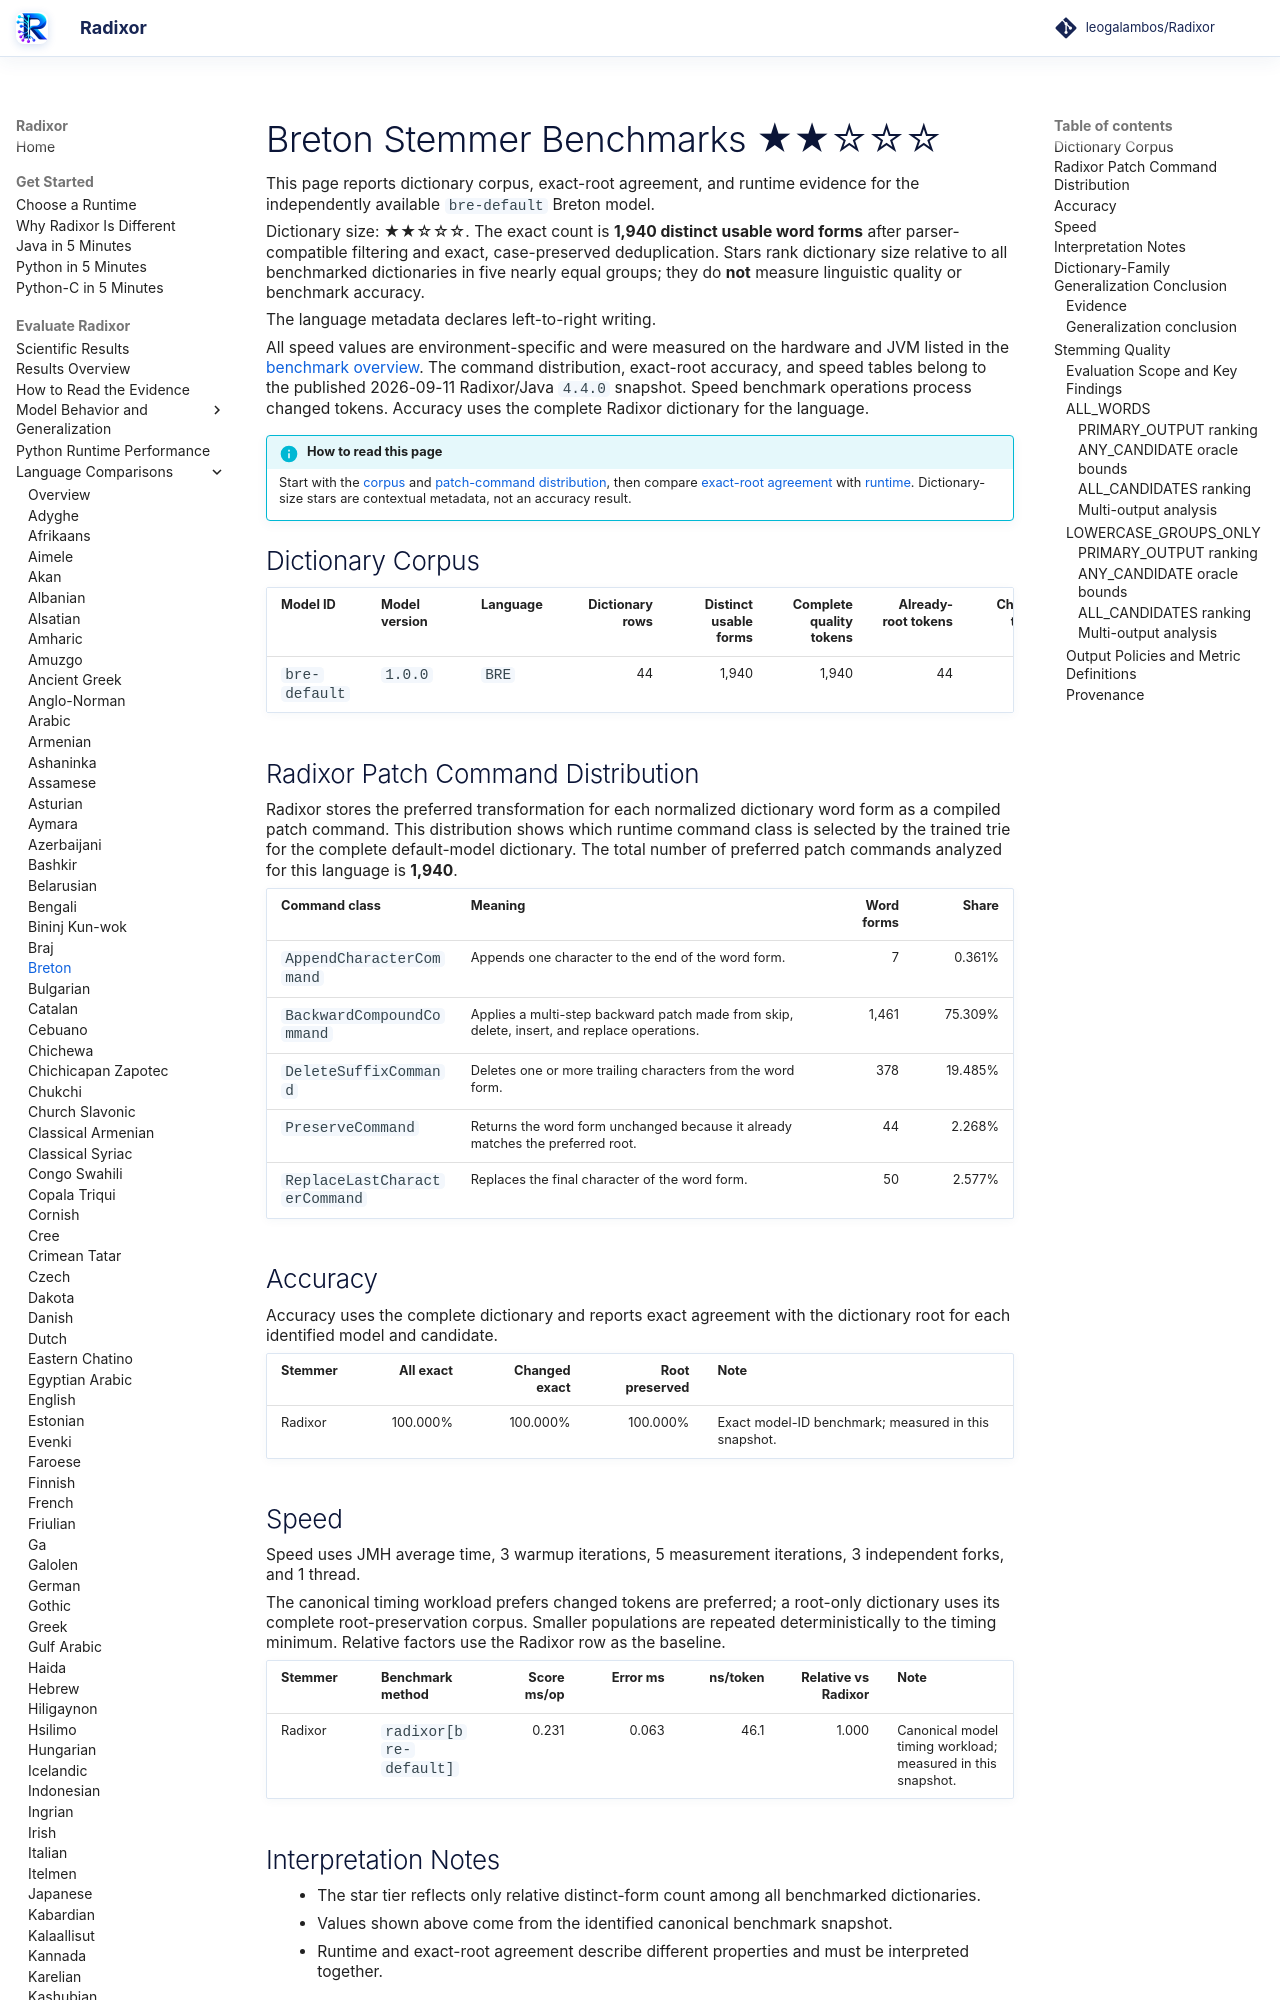

repository: leogalambos/Radixor · page: benchmarks/languages/bre/index.html · generator: mkdocs

# Breton Stemmer Benchmarks <span class="dictionary-rating" role="img" aria-label="Relative dictionary size 2 of 5; 1,940 distinct usable word forms" title="Relative dictionary size 2 of 5; 1,940 distinct usable word forms">★★☆☆☆</span>

This page reports dictionary corpus, exact-root agreement, and runtime evidence for the independently available `bre-default` Breton model.

<!-- DICTIONARY-SIZE-RATING:START -->
Dictionary size: <span class="dictionary-rating" role="img" aria-label="Relative dictionary size 2 of 5; 1,940 distinct usable word forms" title="Relative dictionary size 2 of 5; 1,940 distinct usable word forms">★★☆☆☆</span>. The exact count is **1,940 distinct usable word forms** after parser-compatible filtering and exact, case-preserved deduplication. Stars rank dictionary size relative to all benchmarked dictionaries in five nearly equal groups; they do **not** measure linguistic quality or benchmark accuracy.
<!-- DICTIONARY-SIZE-RATING:END -->

The language metadata declares left-to-right writing.

All speed values are environment-specific and were measured on the hardware and JVM listed in the [benchmark overview](../index.md). The command distribution, exact-root accuracy, and speed tables belong to the published 2026-09-11 Radixor/Java `4.4.0` snapshot. Speed benchmark operations process changed tokens. Accuracy uses the complete Radixor dictionary for the language.

<!-- BENCHMARK-EVIDENCE-MAP:START -->
!!! info "How to read this page"
    Start with the [corpus](#dictionary-corpus) and [patch-command distribution](#radixor-patch-command-distribution), then compare [exact-root agreement](#accuracy) with [runtime](#speed). Dictionary-size stars are contextual metadata, not an accuracy result.
<!-- BENCHMARK-EVIDENCE-MAP:END -->

## Dictionary Corpus

| Model ID | Model version | Language | Dictionary rows | Distinct usable forms | Complete quality tokens | Already-root tokens | Changed tokens | Timing workload | JMH timing tokens |
| --- | --- | --- | ---: | ---: | ---: | ---: | ---: | --- | ---: |
| `bre-default` | `1.0.0` | `BRE` | 44 | 1,940 | 1,940 | 44 | 1,896 | changed tokens | 5,000 |

## Radixor Patch Command Distribution

Radixor stores the preferred transformation for each normalized dictionary word form as a compiled patch command. This distribution shows which runtime command class is selected by the trained trie for the complete default-model dictionary. The total number of preferred patch commands analyzed for this language is **1,940**.

| Command class | Meaning | Word forms | Share |
| --- | --- | ---: | ---: |
| `AppendCharacterCommand` | Appends one character to the end of the word form. | 7 | 0.361% |
| `BackwardCompoundCommand` | Applies a multi-step backward patch made from skip, delete, insert, and replace operations. | 1,461 | 75.309% |
| `DeleteSuffixCommand` | Deletes one or more trailing characters from the word form. | 378 | 19.485% |
| `PreserveCommand` | Returns the word form unchanged because it already matches the preferred root. | 44 | 2.268% |
| `ReplaceLastCharacterCommand` | Replaces the final character of the word form. | 50 | 2.577% |

## Accuracy

Accuracy uses the complete dictionary and reports exact agreement with the dictionary root for each identified model and candidate.

| Stemmer | All exact | Changed exact | Root preserved | Note |
| --- | ---: | ---: | ---: | --- |
| Radixor | 100.000% | 100.000% | 100.000% | Exact model-ID benchmark; measured in this snapshot. |

## Speed

Speed uses JMH average time, 3 warmup iterations, 5 measurement iterations, 3 independent forks, and 1 thread.

The canonical timing workload prefers changed tokens are preferred; a root-only dictionary uses its complete root-preservation corpus. Smaller populations are repeated deterministically to the timing minimum. Relative factors use the Radixor row as the baseline.

| Stemmer | Benchmark method | Score ms/op | Error ms | ns/token | Relative vs Radixor | Note |
| --- | --- | ---: | ---: | ---: | ---: | --- |
| Radixor | `radixor[bre-default]` | 0.231 | 0.063 | 46.1 | 1.000 | Canonical model timing workload; measured in this snapshot. |

## Interpretation Notes

- The star tier reflects only relative distinct-form count among all benchmarked dictionaries.
- Values shown above come from the identified canonical benchmark snapshot.
- Runtime and exact-root agreement describe different properties and must be interpreted together.

<!-- DICTIONARY-GENERALIZATION:START -->

## Dictionary-Family Generalization Conclusion

This is the language-specific conclusion from the independent `radixor-generalization-v1` baseline
experiment. It is intentionally separate from the wider edit-cost protocol below; values from
the two frozen snapshots are not substituted for one another.
